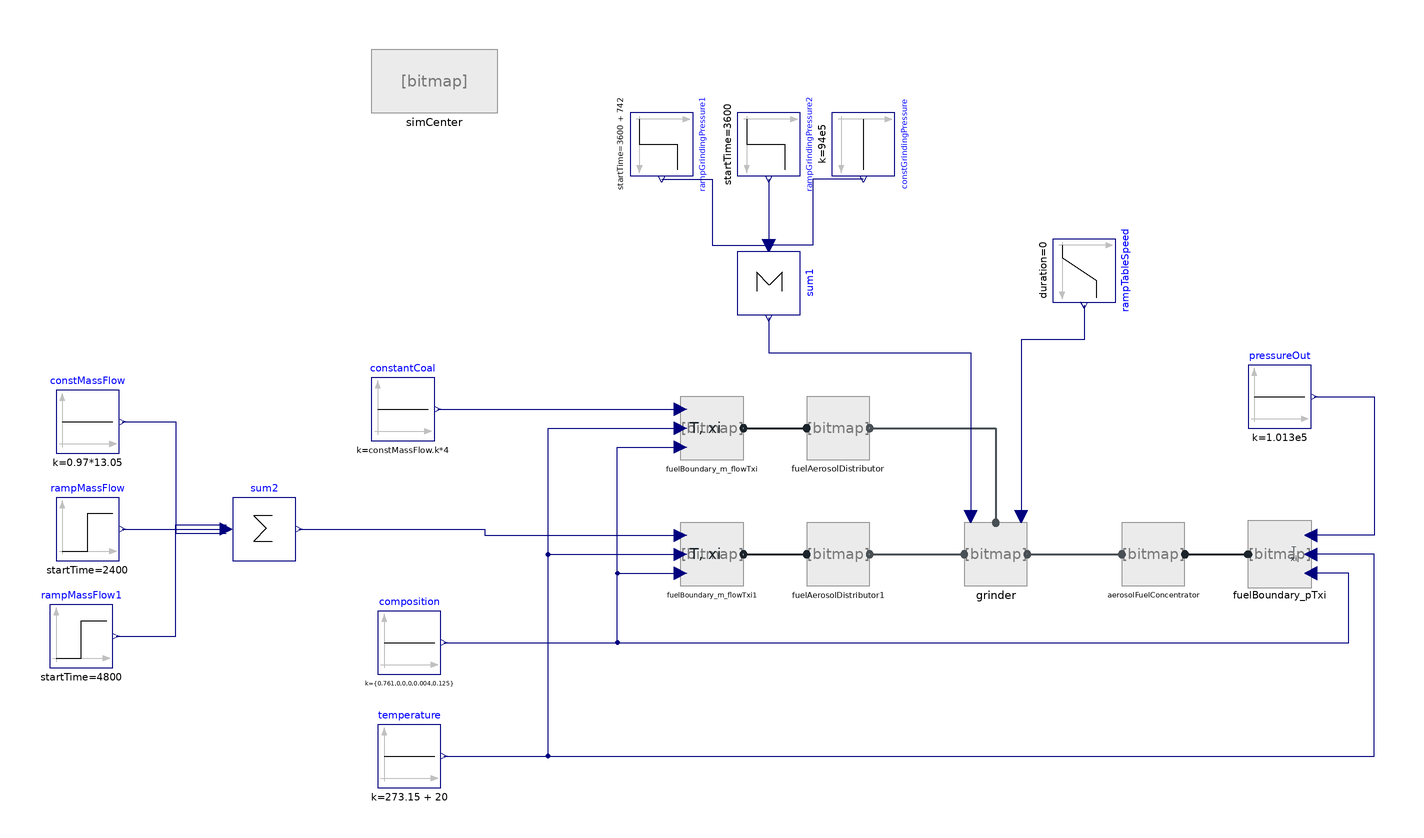

This picture is the connection diagram that the Modelica source below describes through its graphical annotations.

model TestGrinder
//__________________________________________________________________________//
// Component of the ClaRa library, version: 1.9.0                           //
//                                                                          //
// Licensed by the ClaRa development team under the 3-clause BSD License.   //
// Copyright  2013-2024, ClaRa development team.                            //
//                                                                          //
// The ClaRa development team consists of the following partners:           //
// TLK-Thermo GmbH (Braunschweig, Germany),                                 //
// XRG Simulation GmbH (Hamburg, Germany).                                  //
//__________________________________________________________________________//
// Contents published in ClaRa have been contributed by different authors   //
// and institutions. Please see model documentation for detailed information//
// on original authorship and copyrights.                                   //
//__________________________________________________________________________//

  extends ClaRa.Basics.Icons.PackageIcons.ExecutableExampleb60;

  inner ClaRa.SimCenter simCenter(redeclare ClaRa.Basics.Media.FuelTypes.Fuel_verbandsformel_v1 fuelModel1) annotation (Placement(transformation(extent={{-198,140},{-158,160}})));
  Adapters.FuelAerosolDistributor fuelAerosolDistributor(classification=Fundamentals.Records.FuelClassification_example_21classes(), classFraction={0.0297,0.1049,0.1155,0.13,0.111,0.0875,0.0728,0.0541,0.0501,0.0484,0.0432,0.0415,0.0399,0.0363,0.0344,0,0,0,0,0}) annotation (Placement(transformation(extent={{-60,30},{-40,50}})));
  Adapters.FuelAerosolDistributor fuelAerosolDistributor1(classification=Fundamentals.Records.FuelClassification_example_21classes(), classFraction={0.0297,0.1049,0.1155,0.13,0.111,0.0875,0.0728,0.0541,0.0501,0.0484,0.0432,0.0415,0.0399,0.0363,0.0344,0,0,0,0,0}) annotation (Placement(transformation(extent={{-60,-10},{-40,10}})));
  Adapters.AerosolFuelConcentrator aerosolFuelConcentrator(classification=Fundamentals.Records.FuelClassification_example_21classes()) annotation (Placement(transformation(extent={{40,-10},{60,10}})));
  ClaRa.Components.BoundaryConditions.BoundaryFuel_Txim_flow     fuelBoundary_m_flowTxi(
    variable_m_flow=true,
    variable_T=true,
    variable_xi=true)                                                                                                                                                                    annotation (Placement(transformation(extent={{-100,30},{-80,50}})));
  ClaRa.Components.BoundaryConditions.BoundaryFuel_Txim_flow     fuelBoundary_m_flowTxi1(
    variable_m_flow=true,
    variable_T=true,
    variable_xi=true)                                                                                                                                                                     annotation (Placement(transformation(extent={{-100,-10},{-80,10}})));
  ClaRa.Components.BoundaryConditions.BoundaryFuel_pTxi     fuelBoundary_pTxi(
    variable_p=true,
    variable_T=true,
    variable_xi=true)                                                                                                                                                          annotation (Placement(transformation(extent={{100,-10},{80,10}})));
  Modelica.Blocks.Sources.Constant constantCoal(k=constMassFlow.k*4)
                                                     annotation (Placement(transformation(extent={{-198,36},{-178,56}})));
  Modelica.Blocks.Sources.Constant temperature(k=273.15 + 20)
                                                         annotation (Placement(transformation(extent={{-196,-74},{-176,-54}})));
  Modelica.Blocks.Sources.Constant pressureOut(k=1.013e5) annotation (Placement(transformation(extent={{80,40},{100,60}})));
  Modelica.Blocks.Sources.Constant composition[6](k={0.761,0,0,0,0.004,0.125})
                                                                        "{0.9,0,0,0,0,0.00001}" annotation (Placement(transformation(extent={{-196,-38},{-176,-18}})));
  GrinderRingRoller grinder(
    classification=Fundamentals.Records.FuelClassification_example_21classes(),
    xi_fuel_start={0.761,0,0,0,0.004,0.125},
    m_flow_fuel_nom=5*0.97*13.06) annotation (Placement(transformation(extent={{-10,-10},{10,10}})));
  Modelica.Blocks.Sources.Ramp rampTableSpeed(
    height=0,
    duration=0,
    offset=45) annotation (Placement(transformation(
        extent={{-10,-10},{10,10}},
        rotation=-90,
        origin={28,90})));
  Modelica.Blocks.Sources.Step rampGrindingPressure1(
    offset=0,
    height=8e5,
    startTime=3600 + 742)
                    "pa" annotation (Placement(transformation(
        extent={{-10,-10},{10,10}},
        rotation=-90,
        origin={-106,130})));
  Modelica.Blocks.Sources.Step rampGrindingPressure2(
    startTime=3600,
    offset=94e5,
    height=-8e5)  "pa" annotation (Placement(transformation(
        extent={{-10,-10},{10,10}},
        rotation=-90,
        origin={-72,130})));
  Modelica.Blocks.Sources.Constant constGrindingPressure(k=94e5) "pa" annotation (Placement(transformation(
        extent={{-10,-10},{10,10}},
        rotation=-90,
        origin={-42,130})));
  Modelica.Blocks.Math.Sum sum1(nin=3, k={1,0,0})
                                       annotation (Placement(transformation(
        extent={{-10,-10},{10,10}},
        rotation=-90,
        origin={-72,86})));
  Modelica.Blocks.Sources.Step rampMassFlow1(
    offset=0,
    startTime=4800,
    height=-0.2*0.97*13.05)
                    annotation (Placement(transformation(extent={{-300,-36},{-280,-16}})));
  Modelica.Blocks.Sources.Step rampMassFlow(
    startTime=2400,
    offset=0,
    height=0.1*0.97*13.05)
                    annotation (Placement(transformation(extent={{-298,-2},{-278,18}})));
  Modelica.Blocks.Sources.Constant constMassFlow(k=0.97*13.05) annotation (Placement(transformation(extent={{-298,32},{-278,52}})));
  Modelica.Blocks.Math.Sum sum2(nin=3, k={1,1,1}) "{1,0,0} {0,1,1}"
                                       annotation (Placement(transformation(
        extent={{-10,-10},{10,10}},
        rotation=0,
        origin={-232,8})));
equation
  connect(constantCoal.y, fuelBoundary_m_flowTxi.m_flow) annotation (Line(points={{-177,46},{-100,46}}, color={0,0,127}));
  connect(temperature.y, fuelBoundary_m_flowTxi1.T) annotation (Line(points={{-175,-64},{-142,-64},{-142,0},{-100,0}}, color={0,0,127}));
  connect(temperature.y, fuelBoundary_m_flowTxi.T) annotation (Line(points={{-175,-64},{-142,-64},{-142,40},{-100,40}}, color={0,0,127}));
  connect(temperature.y, fuelBoundary_pTxi.T) annotation (Line(points={{-175,-64},{120,-64},{120,0},{100,0}}, color={0,0,127}));
  connect(pressureOut.y, fuelBoundary_pTxi.p) annotation (Line(points={{101,50},{120,50},{120,6},{100,6}}, color={0,0,127}));
  connect(composition.y, fuelBoundary_pTxi.xi) annotation (Line(points={{-175,-28},{112,-28},{112,-6},{100,-6}}, color={0,0,127}));
  connect(composition.y, fuelBoundary_m_flowTxi1.xi) annotation (Line(points={{-175,-28},{-120,-28},{-120,-6},{-100,-6}}, color={0,0,127}));
  connect(composition.y, fuelBoundary_m_flowTxi.xi) annotation (Line(points={{-175,-28},{-120,-28},{-120,34},{-100,34}}, color={0,0,127}));
  connect(fuelAerosolDistributor.outlet, grinder.fuelInlet2) annotation (Line(
      points={{-40,40},{-20,40},{0,40},{0,10}},
      color={73,80,85},
      pattern=LinePattern.Solid,
      thickness=0.5));
  connect(fuelAerosolDistributor1.outlet, grinder.fuelInlet1) annotation (Line(
      points={{-40,0},{-10,0}},
      color={73,80,85},
      pattern=LinePattern.Solid,
      thickness=0.5));
  connect(grinder.fuelOutlet, aerosolFuelConcentrator.inlet) annotation (Line(
      points={{10,0},{10,0},{40,0}},
      color={73,80,85},
      pattern=LinePattern.Solid,
      thickness=0.5));
  connect(fuelBoundary_m_flowTxi.fuel_a, fuelAerosolDistributor.inlet) annotation (Line(
      points={{-80,40},{-60,40}},
      color={27,36,42},
      pattern=LinePattern.Solid,
      thickness=0.5));
  connect(fuelBoundary_m_flowTxi1.fuel_a, fuelAerosolDistributor1.inlet) annotation (Line(
      points={{-80,0},{-60,0}},
      color={27,36,42},
      pattern=LinePattern.Solid,
      thickness=0.5));
  connect(aerosolFuelConcentrator.outlet, fuelBoundary_pTxi.fuel_a) annotation (Line(
      points={{60,0},{70,0},{70,0},{80,0}},
      color={27,36,42},
      pattern=LinePattern.Solid,
      thickness=0.5));
  connect(rampTableSpeed.y, grinder.inputTableSpeed) annotation (Line(points={{28,79},{28,68},{8,68},{8,12}},   color={0,0,127}));
  connect(rampGrindingPressure2.y, sum1.u[2]) annotation (Line(points={{-72,119},{-72,119},{-72,98}}, color={0,0,127}));
  connect(constGrindingPressure.y, sum1.u[1]) annotation (Line(points={{-42,119},{-58,119},{-58,98},{-73.3333,98}}, color={0,0,127}));
  connect(rampGrindingPressure1.y, sum1.u[3]) annotation (Line(points={{-106,119},{-90,119},{-90,98},{-70.6667,98}}, color={0,0,127}));
  connect(sum1.y, grinder.inputGrindingPressure) annotation (Line(points={{-72,75},{-72,64},{-8,64},{-8,12}}, color={0,0,127}));
  connect(constMassFlow.y, sum2.u[1]) annotation (Line(points={{-277,42},{-260,42},{-260,6.66667},{-244,6.66667}}, color={0,0,127}));
  connect(rampMassFlow.y, sum2.u[2]) annotation (Line(points={{-277,8},{-260,8},{-260,8},{-244,8}}, color={0,0,127}));
  connect(rampMassFlow1.y, sum2.u[3]) annotation (Line(points={{-279,-26},{-260,-26},{-260,9.33333},{-244,9.33333}}, color={0,0,127}));
  connect(sum2.y, fuelBoundary_m_flowTxi1.m_flow) annotation (Line(points={{-221,8},{-162,8},{-162,6},{-100,6}}, color={0,0,127}));
    annotation (Icon(coordinateSystem(preserveAspectRatio=false, extent={{-100,-100},{100,100}})),
                                                                 Diagram(coordinateSystem(preserveAspectRatio=false, extent={{-200,-100},{140,160}})),
    experiment(
      StopTime=10000,
      __Dymola_NumberOfIntervals=10000,
      __Dymola_Algorithm="Sdirk34hw"),
    __Dymola_experimentSetupOutput,
    __Dymola_experimentFlags(
      Advanced(GenerateVariableDependencies=false, OutputModelicaCode=false),
      Evaluate=false,
      OutputCPUtime=true,
      OutputFlatModelica=false));
end TestGrinder;